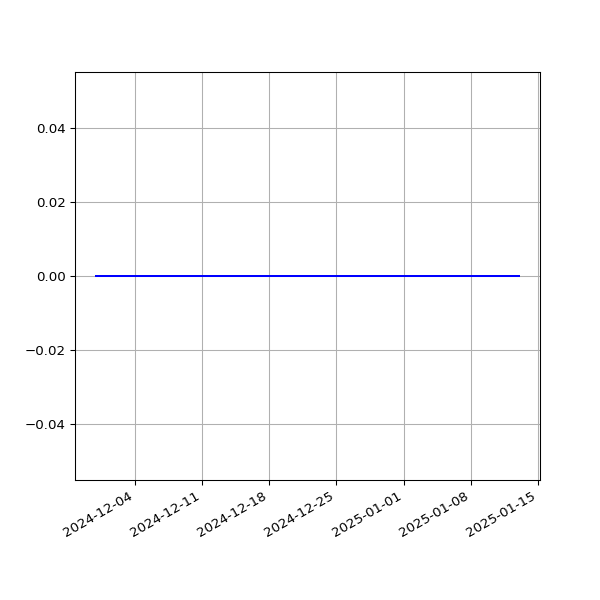

Values plotted in this chart, from the file beside it:
date, value
2024-11-30T00:35:33Z, 0
2024-12-01T00:35:40Z, 0
2024-12-02T00:31:54Z, 0
2024-12-03T00:33:00Z, 0
2024-12-04T00:31:25Z, 0
2024-12-08T00:46:26Z, 0
2025-01-13T00:58:49Z, 0
